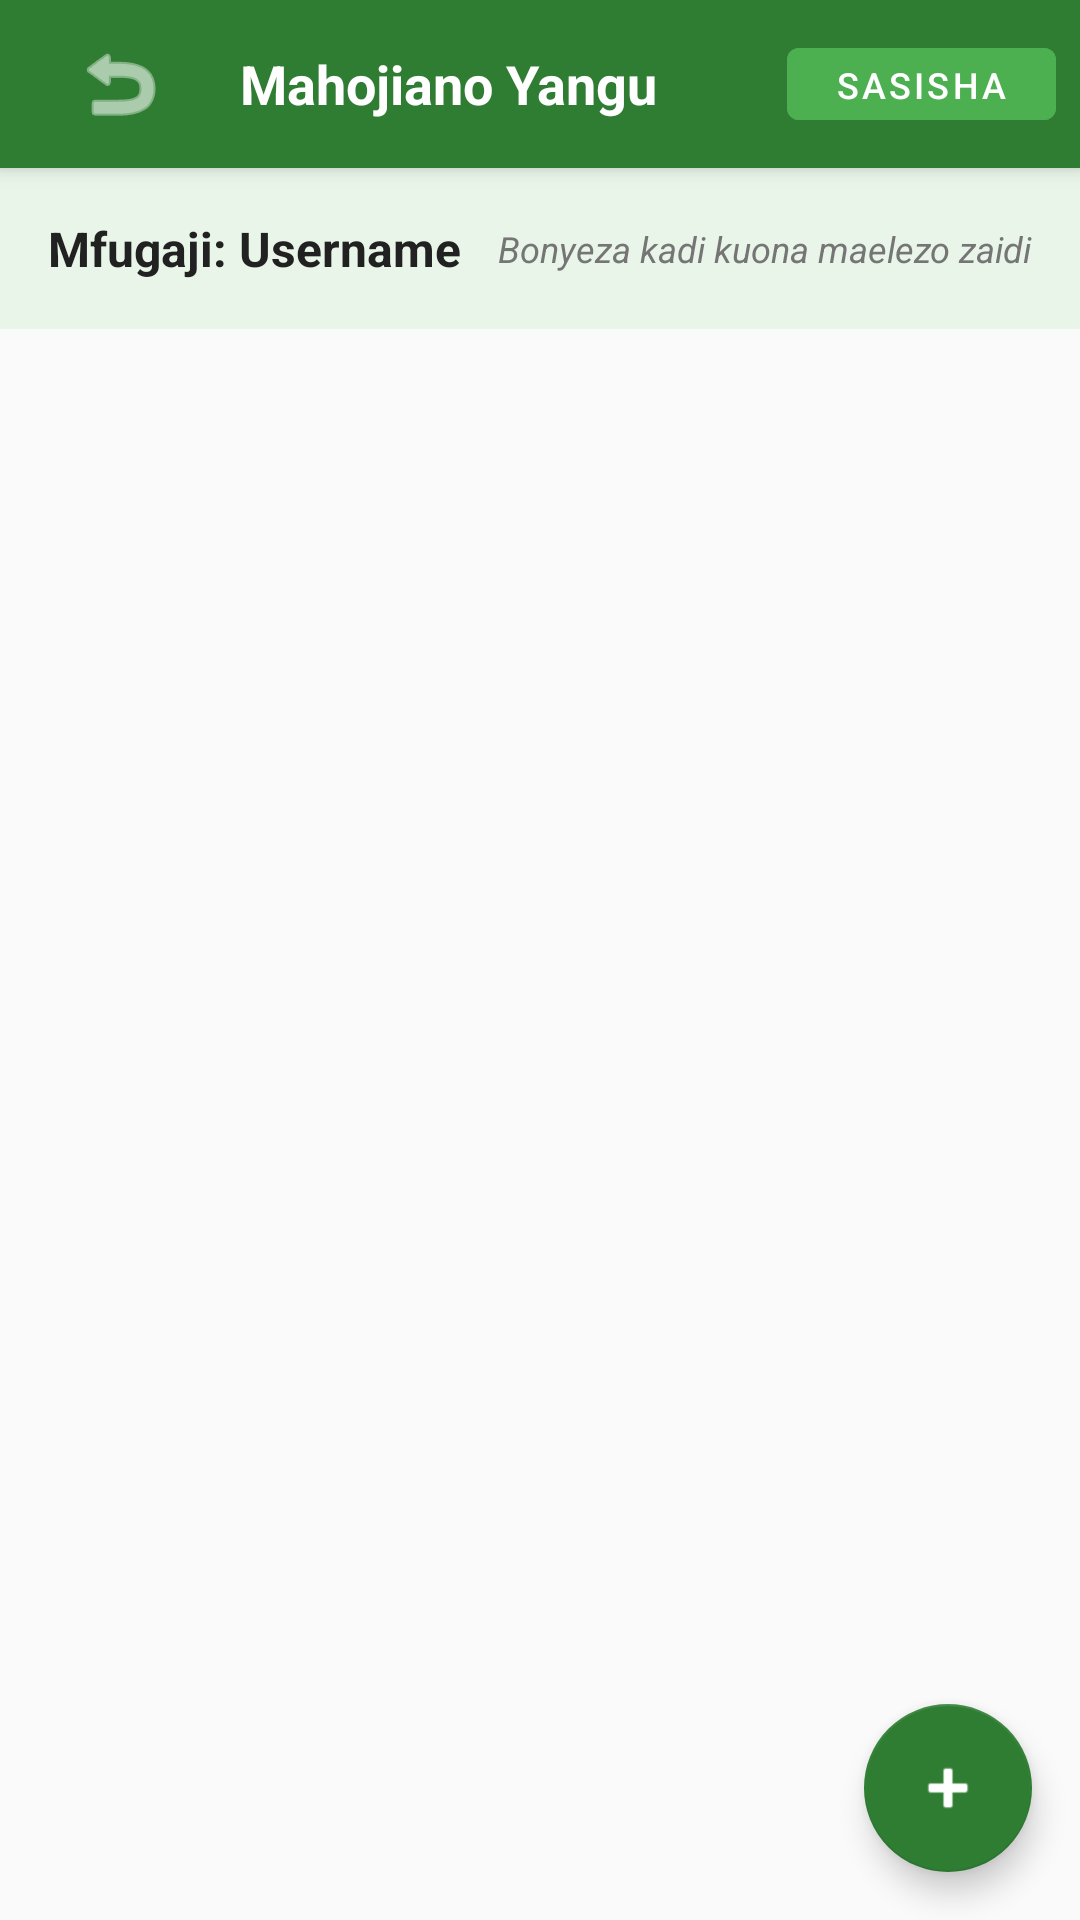

Produce the Android XML layout that renders to this screen, including the resource entries it uses.
<!-- AndroidManifest.xml: application theme Theme.FowlTyphoidMonitor -->
<!-- res/layout/activity_farmer_consultations.xml -->
<?xml version="1.0" encoding="utf-8"?>

<LinearLayout xmlns:android="http://schemas.android.com/apk/res/android"
    xmlns:app="http://schemas.android.com/apk/res-auto"
    android:layout_width="match_parent"
    android:layout_height="match_parent"
    android:orientation="vertical"
    android:background="#FAFAFA">

    
    <androidx.appcompat.widget.Toolbar
        android:id="@+id/toolbar"
        android:layout_width="match_parent"
        android:layout_height="56dp"
        android:background="#2E7D32"
        android:elevation="4dp">

        <LinearLayout
            android:layout_width="match_parent"
            android:layout_height="match_parent"
            android:orientation="horizontal"
            android:gravity="center_vertical">

            <ImageButton
                android:id="@+id/btnBack"
                android:layout_width="48dp"
                android:layout_height="48dp"
                android:background="?attr/selectableItemBackgroundBorderless"
                android:src="@android:drawable/ic_menu_revert"
                android:tint="#FFFFFF"
                android:contentDescription="Rudi nyuma" />

            <TextView
                android:id="@+id/txtTitle"
                android:layout_width="0dp"
                android:layout_height="wrap_content"
                android:layout_weight="1"
                android:text="Mahojiano Yangu"
                android:textColor="#FFFFFF"
                android:textSize="18sp"
                android:textStyle="bold"
                android:layout_marginStart="16dp" />

            <com.google.android.material.button.MaterialButton
                android:id="@+id/btnRefresh"
                android:layout_width="wrap_content"
                android:layout_height="36dp"
                android:text="Sasisha"
                android:textSize="12sp"
                android:textColor="#FFFFFF"
                android:backgroundTint="#4CAF50"
                android:layout_marginEnd="8dp"
                style="@style/Widget.MaterialComponents.Button.UnelevatedButton" />

        </LinearLayout>

    </androidx.appcompat.widget.Toolbar>

    
    <LinearLayout
        android:layout_width="match_parent"
        android:layout_height="wrap_content"
        android:background="#E8F5E8"
        android:padding="16dp"
        android:orientation="horizontal"
        android:gravity="center_vertical">

        <TextView
            android:id="@+id/txtUserInfo"
            android:layout_width="0dp"
            android:layout_height="wrap_content"
            android:layout_weight="1"
            android:text="Mfugaji: Username"
            android:textSize="16sp"
            android:textColor="#212121"
            android:textStyle="bold" />

        <TextView
            android:layout_width="wrap_content"
            android:layout_height="wrap_content"
            android:text="Bonyeza kadi kuona maelezo zaidi"
            android:textSize="12sp"
            android:textColor="#757575"
            android:textStyle="italic" />

    </LinearLayout>

    
    <FrameLayout
        android:layout_width="match_parent"
        android:layout_height="0dp"
        android:layout_weight="1">

        
        <androidx.recyclerview.widget.RecyclerView
            android:id="@+id/recyclerViewConsultations"
            android:layout_width="match_parent"
            android:layout_height="match_parent"
            android:padding="16dp"
            android:clipToPadding="false" />

        
        <LinearLayout
            android:id="@+id/emptyStateLayout"
            android:layout_width="match_parent"
            android:layout_height="match_parent"
            android:orientation="vertical"
            android:gravity="center"
            android:padding="32dp"
            android:visibility="gone">

            <TextView
                android:layout_width="wrap_content"
                android:layout_height="wrap_content"
                android:text="📋"
                android:textSize="64sp"
                android:layout_marginBottom="16dp" />

            <TextView
                android:layout_width="wrap_content"
                android:layout_height="wrap_content"
                android:text="Hakuna Mahojiano"
                android:textSize="20sp"
                android:textStyle="bold"
                android:textColor="#212121"
                android:layout_marginBottom="8dp" />

            <TextView
                android:layout_width="wrap_content"
                android:layout_height="wrap_content"
                android:text="Bado hujaomba ushauri wowote.\nBonyeza kitufe cha chini kuanza."
                android:textSize="16sp"
                android:textColor="#757575"
                android:textAlignment="center"
                android:layout_marginBottom="24dp" />

            <com.google.android.material.button.MaterialButton
                android:id="@+id/btnRequestConsultation"
                android:layout_width="wrap_content"
                android:layout_height="wrap_content"
                android:text="Omba Ushauri"
                android:textColor="#FFFFFF"
                android:backgroundTint="#2E7D32" />

        </LinearLayout>

        
        <com.google.android.material.floatingactionbutton.FloatingActionButton
            android:id="@+id/fabNewConsultation"
            android:layout_width="wrap_content"
            android:layout_height="wrap_content"
            android:layout_gravity="bottom|end"
            android:layout_margin="16dp"
            android:src="@android:drawable/ic_input_add"
            android:contentDescription="Omba ushauri mpya"
            app:backgroundTint="#2E7D32"
            app:tint="#FFFFFF" />

    </FrameLayout>

</LinearLayout>
<!-- resources referenced by this layout -->
<resources>
  <style name="Theme.FowlTyphoidMonitor" parent="Theme.MaterialComponents.Light.NoActionBar">
          
          <item name="colorPrimary">@color/primary_color</item>
          <item name="colorPrimaryDark">@color/primary_dark_color</item>
          <item name="colorAccent">@color/accent_color</item>
          <item name="android:textColorPrimary">@color/text_color_primary</item>
          <item name="android:textColorSecondary">@color/text_color_secondary</item>
          <item name="android:windowBackground">@color/background_color</item>
      </style>
  <color name="primary_color">#4CAF50</color>
  <color name="primary_dark_color">#388E3C</color>
  <color name="accent_color">#FF9800</color>
  <color name="text_color_primary">#212121</color>
  <color name="text_color_secondary">#757575</color>
  <color name="background_color">#F5F5F5</color>
</resources>
